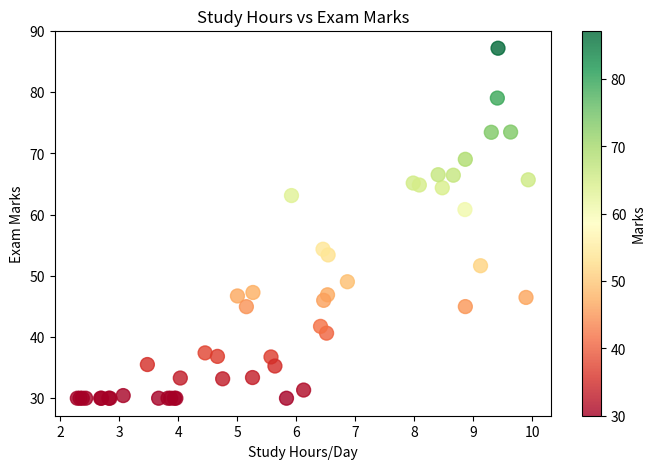

Here is the Python script that generated this plot:
import matplotlib.pyplot as plt
import numpy as np

#   Scatter Plot - ralationship btw two variables
study_hrs =  np.random.uniform(2,10,50)
marks = study_hrs * 7 + np.random.normal(0,8,50)
marks = np.clip(marks, 30, 100)

plt.figure(figsize=(8,5))
plt.scatter(study_hrs, marks, c=marks, cmap='RdYlGn',s=100,alpha=0.8)
plt.colorbar(label='Marks')
plt.title('Study Hours vs Exam Marks')
plt.xlabel('Study Hours/Day')
plt.ylabel('Exam Marks')
plt.show()
